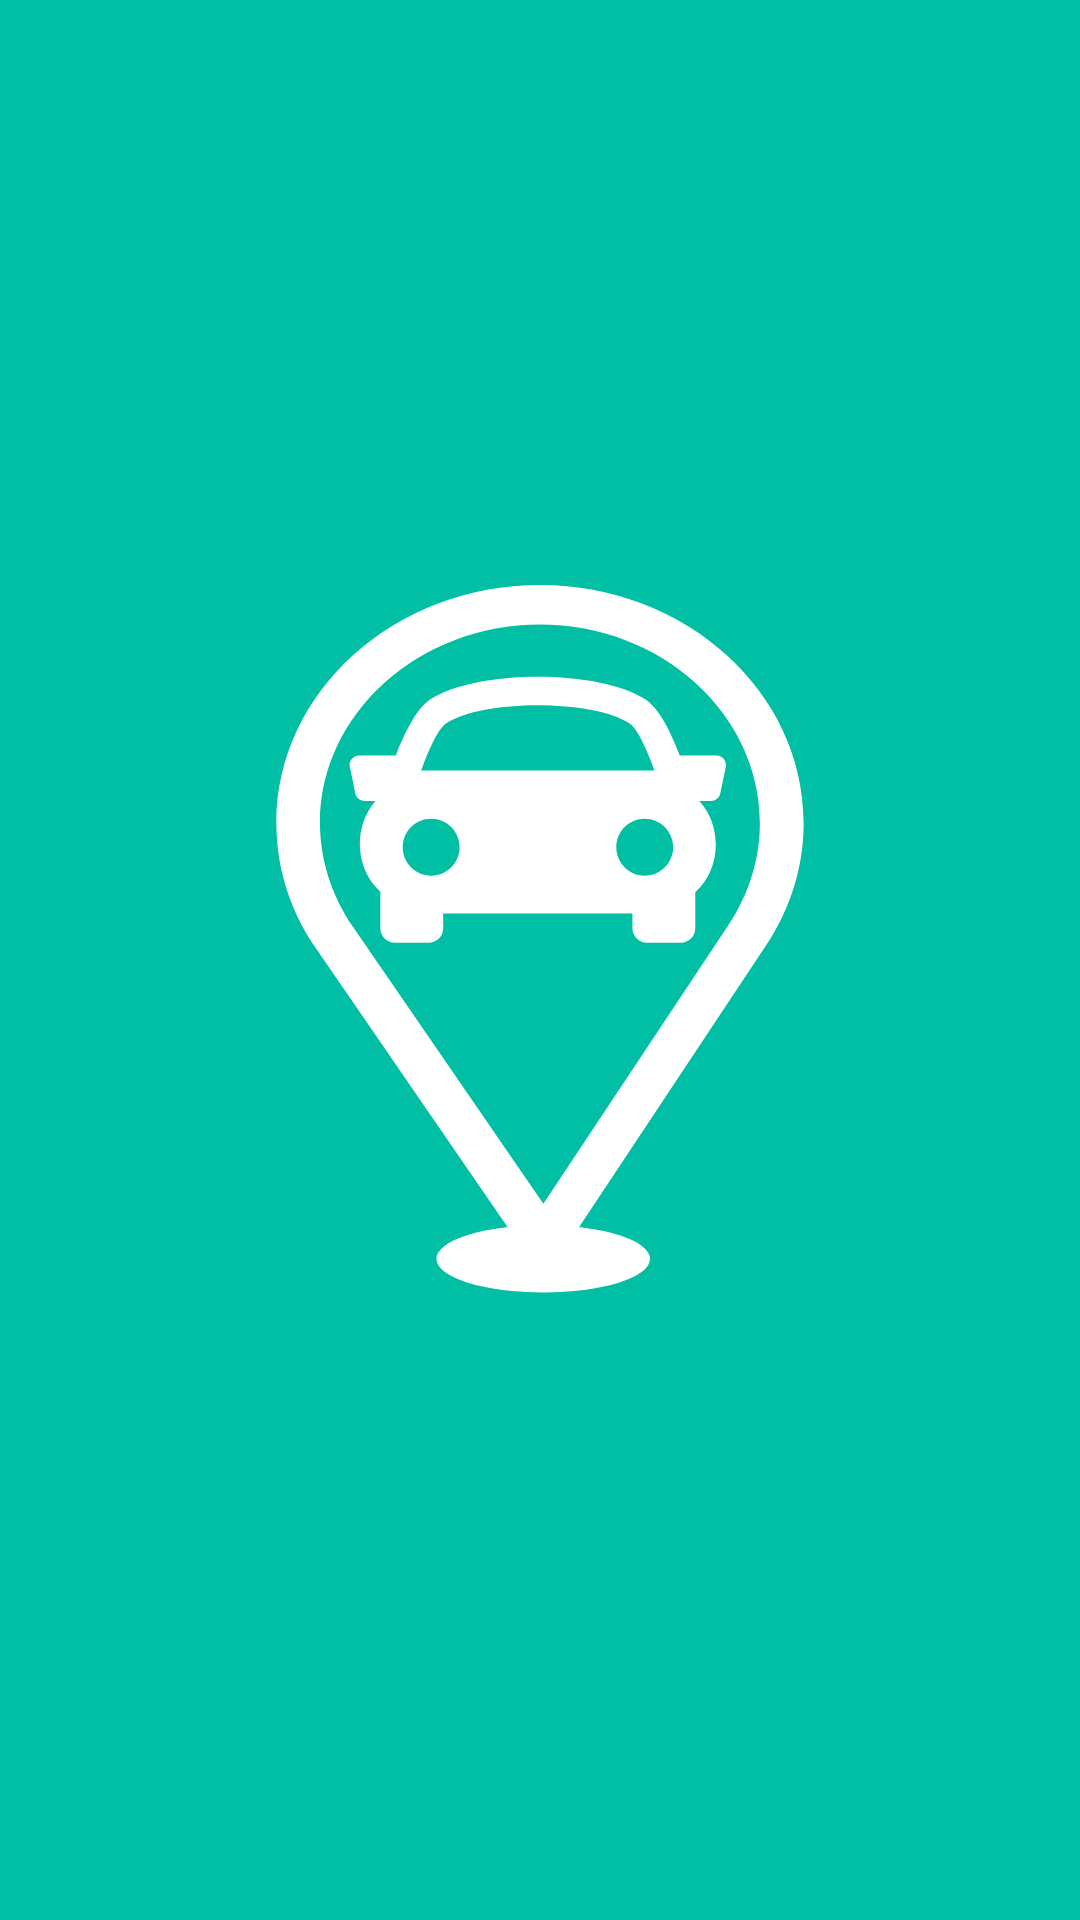

Android layout source for this screen:
<!-- AndroidManifest.xml: application theme AppTheme -->
<!-- res/layout/activity_splash_screen.xml -->
<?xml version="1.0" encoding="utf-8"?>
<RelativeLayout xmlns:android="http://schemas.android.com/apk/res/android"
    xmlns:app="http://schemas.android.com/apk/res-auto"
    xmlns:tools="http://schemas.android.com/tools"
    android:layout_width="match_parent"
    android:layout_height="match_parent"
    android:background="@color/colorPrimary"
    tools:context="com.instamojo.androidsdksample.com.avtar.androidsdksample.SplashScreenActivity">

    <ImageView
        android:layout_width="250dp"
        android:layout_height="250dp"
        android:layout_centerHorizontal="true"
        android:layout_centerVertical="true"
        android:src="@drawable/ic_placeholder"
        />

</RelativeLayout>
<!-- resources referenced by this layout -->
<resources>
  <color name="colorPrimary">#00BFA5</color>
  <!-- drawable ic_placeholder (drawable) -->
  <vector android:height="24dp" android:viewportHeight="512.0"
      android:viewportWidth="512.0" android:width="24dp" xmlns:android="http://schemas.android.com/apk/res/android">
      <path android:fillColor="#FFFFFF" android:pathData="M256,0c-99.3,0 -180,72.9 -180,162.4c0,30.3 9.3,59.8 26.9,85.4l142.9,207.8c2.7,4 7.6,6.4 12.7,6.4c0,0 0.1,0 0.1,0c5.2,0 10.1,-2.5 12.8,-6.6l139.2,-209.8c16.6,-25.1 25.4,-53.9 25.4,-83.2C436,72.9 355.3,0 256,0zM384.9,231.7l-126.6,190.7l-129.9,-188.9c-14.6,-21.3 -22.6,-45.9 -22.6,-71.1c0,-74.6 67.5,-135.5 150.2,-135.5s150.1,60.9 150.1,135.5C406.1,186.9 398.7,210.9 384.9,231.7z"/>
      <path android:fillColor="#FFFFFF" android:pathData="M381.5,118.8c-1.3,-1.5 -3.1,-2.4 -5.1,-2.4h-25c-6.2,-16.3 -14.2,-32.2 -23.3,-38.2c-31.6,-20.8 -115.5,-20.8 -147.1,0c-9.1,6 -17.2,22 -23.4,38.2h-25c-2,0 -3.9,0.9 -5.1,2.4c-1.3,1.5 -1.8,3.5 -1.3,5.5l3.7,17.9c0.6,3.1 3.3,5.2 6.4,5.2h7.4c-7.2,8.3 -10.6,18.6 -10.7,29c0,12.8 4.8,24.4 13.7,32.7c0.1,0.1 0.2,0.1 0.3,0.2v25.1c0,5.4 4.4,9.9 9.9,9.9h23.1c5.4,0 9.9,-4.4 9.9,-9.9v-10.1h129.2v10.1c0,5.4 4.4,9.9 9.9,9.9h23.1c5.4,0 9.9,-4.4 9.9,-9.9v-24.6c9.5,-8.7 14,-20.6 14,-32.5c0,-10.8 -3.6,-21.5 -11.2,-29.9h7.9c3.1,0 5.8,-2.2 6.4,-5.3l3.7,-17.9C383.2,122.4 382.7,120.4 381.5,118.8zM191.8,94.6c25.2,-16.6 100.2,-16.6 125.4,0c4.9,3.2 11.2,16.2 17,32.1h-159.3C180.6,110.8 186.9,97.9 191.8,94.6zM162.3,179c0,-10.7 8.7,-19.4 19.4,-19.4c10.7,0 19.4,8.7 19.4,19.4c0,10.7 -8.7,19.4 -19.4,19.4C171,198.4 162.3,189.7 162.3,179zM327.5,198.4c-10.7,0 -19.4,-8.7 -19.4,-19.4s8.7,-19.4 19.4,-19.4c10.7,0 19.4,8.7 19.4,19.4S338.2,198.4 327.5,198.4z"/>
      <path android:fillColor="#FFFFFF" android:pathData="M185.3,460a72.9,23 0,1 0,145.8 0a72.9,23 0,1 0,-145.8 0z"/>
  </vector>
  <style name="AppTheme" parent="Theme.AppCompat.Light.NoActionBar">
          
          <item name="colorPrimary">@color/colorPrimary</item>
          <item name="colorPrimaryDark">@color/colorPrimaryDark</item>
          <item name="colorAccent">@color/colorAccent</item>
          <item name="spinnerStyle">@style/Base.Widget.AppCompat.Spinner.Underlined</item>
      </style>
  <color name="colorPrimaryDark">#00BFA5</color>
  <color name="colorAccent">#1B75BB</color>
</resources>
